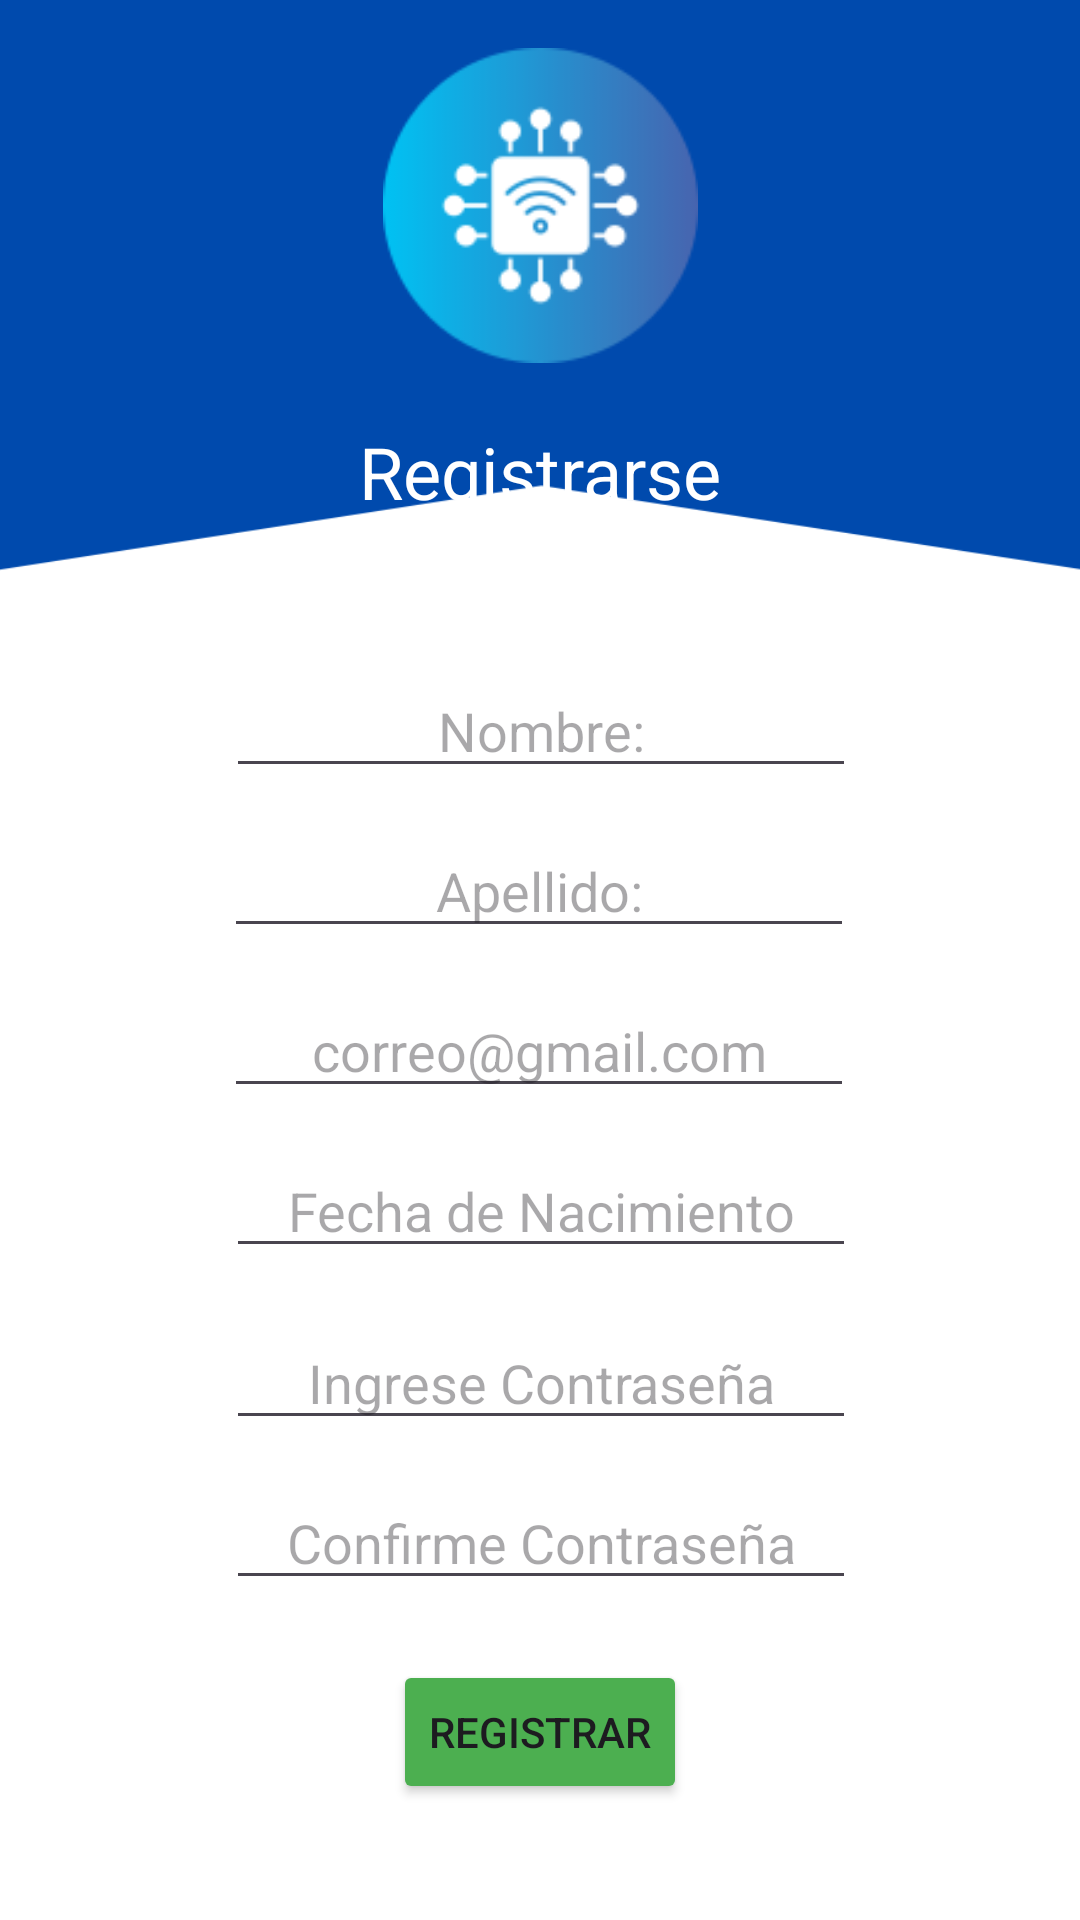

Layout XML and referenced resources for this Android screen:
<!-- AndroidManifest.xml: application theme Theme.SmartHub -->
<!-- res/layout/activity_registrar.xml -->
<?xml version="1.0" encoding="utf-8"?>
<androidx.constraintlayout.widget.ConstraintLayout xmlns:android="http://schemas.android.com/apk/res/android"
    xmlns:app="http://schemas.android.com/apk/res-auto"
    xmlns:tools="http://schemas.android.com/tools"
    android:id="@+id/main"
    android:layout_width="match_parent"
    android:layout_height="match_parent"
    tools:context=".Registrar">

    <ImageView
        android:id="@+id/imageView15"
        android:layout_width="487dp"
        android:layout_height="780dp"
        app:layout_constraintBottom_toBottomOf="parent"
        app:layout_constraintEnd_toEndOf="parent"
        app:layout_constraintStart_toStartOf="parent"
        app:layout_constraintTop_toTopOf="parent"
        app:layout_constraintVertical_bias="0.326"
        app:srcCompat="@drawable/backgroundregistrar" />

    <ImageView
        android:id="@+id/imageView2"
        android:layout_width="107dp"
        android:layout_height="105dp"
        android:layout_marginTop="16dp"
        app:layout_constraintEnd_toEndOf="parent"
        app:layout_constraintStart_toStartOf="parent"
        app:layout_constraintTop_toTopOf="parent"
        app:srcCompat="@drawable/logo" />

    <TextView
        android:id="@+id/textView"
        android:layout_width="wrap_content"
        android:layout_height="wrap_content"
        android:layout_marginTop="20dp"
        android:text="Registrarse"
        android:textColor="#FFFFFF"
        android:textSize="24sp"
        app:layout_constraintEnd_toEndOf="parent"
        app:layout_constraintStart_toStartOf="parent"
        app:layout_constraintTop_toBottomOf="@+id/imageView2" />

    <EditText
        android:id="@+id/txtnombre"
        android:layout_width="wrap_content"
        android:layout_height="wrap_content"
        android:layout_marginTop="48dp"
        android:ems="10"
        android:hint="Nombre:"
        android:inputType="text"
        android:textAlignment="center"
        app:layout_constraintEnd_toEndOf="parent"
        app:layout_constraintHorizontal_bias="0.502"
        app:layout_constraintStart_toStartOf="parent"
        app:layout_constraintTop_toBottomOf="@+id/textView" />

    <EditText
        android:id="@+id/txtapellido"
        android:layout_width="wrap_content"
        android:layout_height="wrap_content"
        android:layout_marginTop="12dp"
        android:ems="10"
        android:hint="Apellido:"
        android:inputType="text"
        android:textAlignment="center"
        app:layout_constraintEnd_toEndOf="parent"
        app:layout_constraintHorizontal_bias="0.497"
        app:layout_constraintStart_toStartOf="parent"
        app:layout_constraintTop_toBottomOf="@+id/txtnombre" />

    <EditText
        android:id="@+id/txtemail"
        android:layout_width="wrap_content"
        android:layout_height="wrap_content"
        android:layout_marginTop="12dp"
        android:ems="10"
        android:hint="correo@gmail.com"
        android:inputType="textEmailAddress"
        android:textAlignment="center"
        app:layout_constraintEnd_toEndOf="parent"
        app:layout_constraintHorizontal_bias="0.497"
        app:layout_constraintStart_toStartOf="parent"
        app:layout_constraintTop_toBottomOf="@+id/txtapellido" />

    <EditText
        android:id="@+id/txtfnacimiento"
        android:layout_width="wrap_content"
        android:layout_height="wrap_content"
        android:layout_marginTop="12dp"
        android:ems="10"
        android:hint="Fecha de Nacimiento"
        android:inputType="text"
        android:textAlignment="center"
        app:layout_constraintEnd_toEndOf="parent"
        app:layout_constraintHorizontal_bias="0.502"
        app:layout_constraintStart_toStartOf="parent"
        app:layout_constraintTop_toBottomOf="@+id/txtemail" />

    <EditText
        android:id="@+id/txtclave"
        android:layout_width="wrap_content"
        android:layout_height="wrap_content"
        android:layout_marginTop="16dp"
        android:ems="10"
        android:hint="Ingrese Contraseña"
        android:inputType="textPassword"
        android:textAlignment="center"
        app:layout_constraintEnd_toEndOf="parent"
        app:layout_constraintHorizontal_bias="0.502"
        app:layout_constraintStart_toStartOf="parent"
        app:layout_constraintTop_toBottomOf="@+id/txtfnacimiento" />

    <EditText
        android:id="@+id/txtrepclave"
        android:layout_width="wrap_content"
        android:layout_height="wrap_content"
        android:layout_marginTop="12dp"
        android:ems="10"
        android:hint="Confirme Contraseña"
        android:inputType="textPassword"
        android:textAlignment="center"
        app:layout_constraintEnd_toEndOf="parent"
        app:layout_constraintHorizontal_bias="0.502"
        app:layout_constraintStart_toStartOf="parent"
        app:layout_constraintTop_toBottomOf="@+id/txtclave" />

    <Button
        android:id="@+id/btn_registrarusuario"
        android:layout_width="wrap_content"
        android:layout_height="wrap_content"
        android:layout_marginTop="20dp"
        android:backgroundTint="#4CAF50"
        android:text="REGISTRAR"
        app:layout_constraintEnd_toEndOf="parent"
        app:layout_constraintStart_toStartOf="parent"
        app:layout_constraintTop_toBottomOf="@+id/txtrepclave" />

</androidx.constraintlayout.widget.ConstraintLayout>
<!-- resources referenced by this layout -->
<resources>
  <!-- drawable backgroundregistrar: png bitmap (drawable, 23720 bytes) -->
  <!-- drawable logo: png bitmap (drawable, 7160 bytes) -->
  <style name="Theme.SmartHub" parent="Base.Theme.SmartHub" />
  <style name="Base.Theme.SmartHub" parent="Theme.Material3.DayNight.NoActionBar">
          
          
      </style>
</resources>
